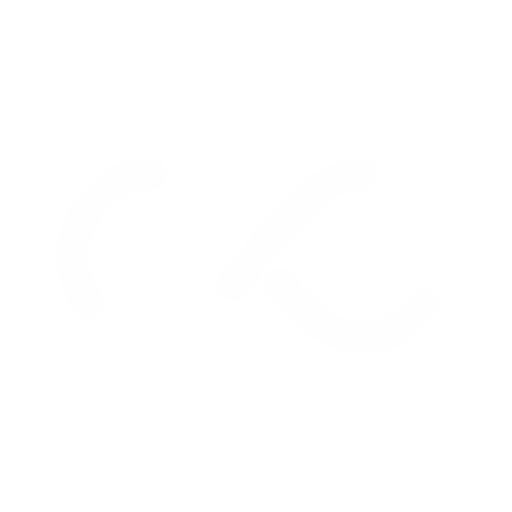
t = 0.00 s
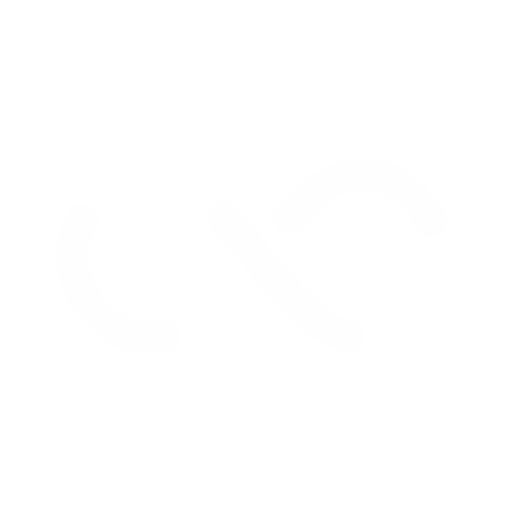
t = 0.27 s
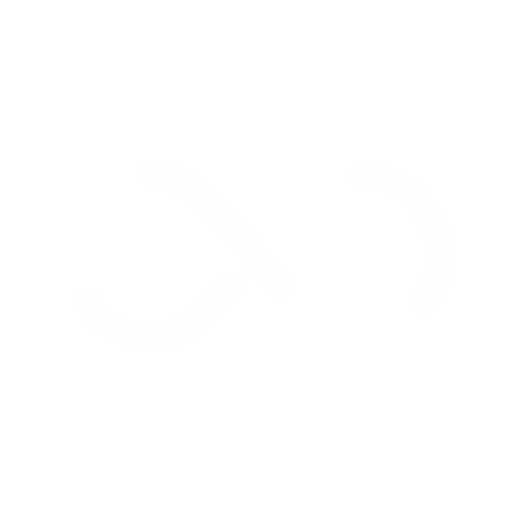
t = 0.54 s
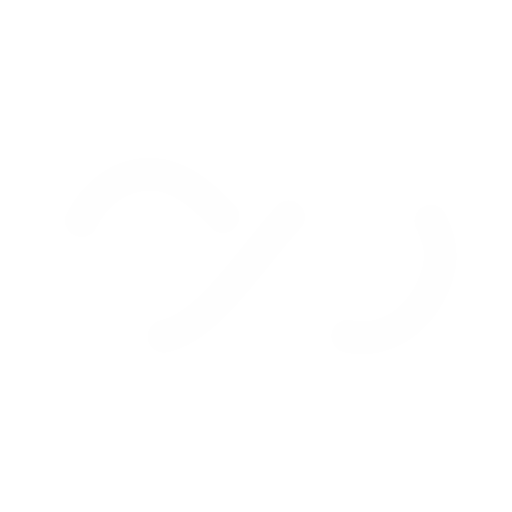
t = 0.81 s

The animated SVG that drew these frames (rendered in a browser with its animation timeline set to each time). Animation: 1 SMIL element (animate=1); one cycle of 1.07 s, repeats indefinitely.

<?xml version="1.0" encoding="utf-8"?>
<svg xmlns="http://www.w3.org/2000/svg" xmlns:xlink="http://www.w3.org/1999/xlink" style="margin: auto; background: none; display: block; shape-rendering: auto;" width="200px" height="200px" viewBox="0 0 100 100" preserveAspectRatio="xMidYMid">
<path fill="none" stroke="#fefefe" stroke-width="8" stroke-dasharray="42.76482137044271 42.76482137044271" d="M24.3 30C11.4 30 5 43.3 5 50s6.4 20 19.3 20c19.3 0 32.1-40 51.4-40 C88.6 30 95 43.3 95 50s-6.4 20-19.3 20C56.4 70 43.6 30 24.3 30z" stroke-linecap="round" style="transform:scale(0.8);transform-origin:50px 50px">
  <animate attributeName="stroke-dashoffset" repeatCount="indefinite" dur="1.075268817204301s" keyTimes="0;1" values="0;256.58892822265625"></animate>
</path>
<!-- [ldio] generated by https://loading.io/ --></svg>
